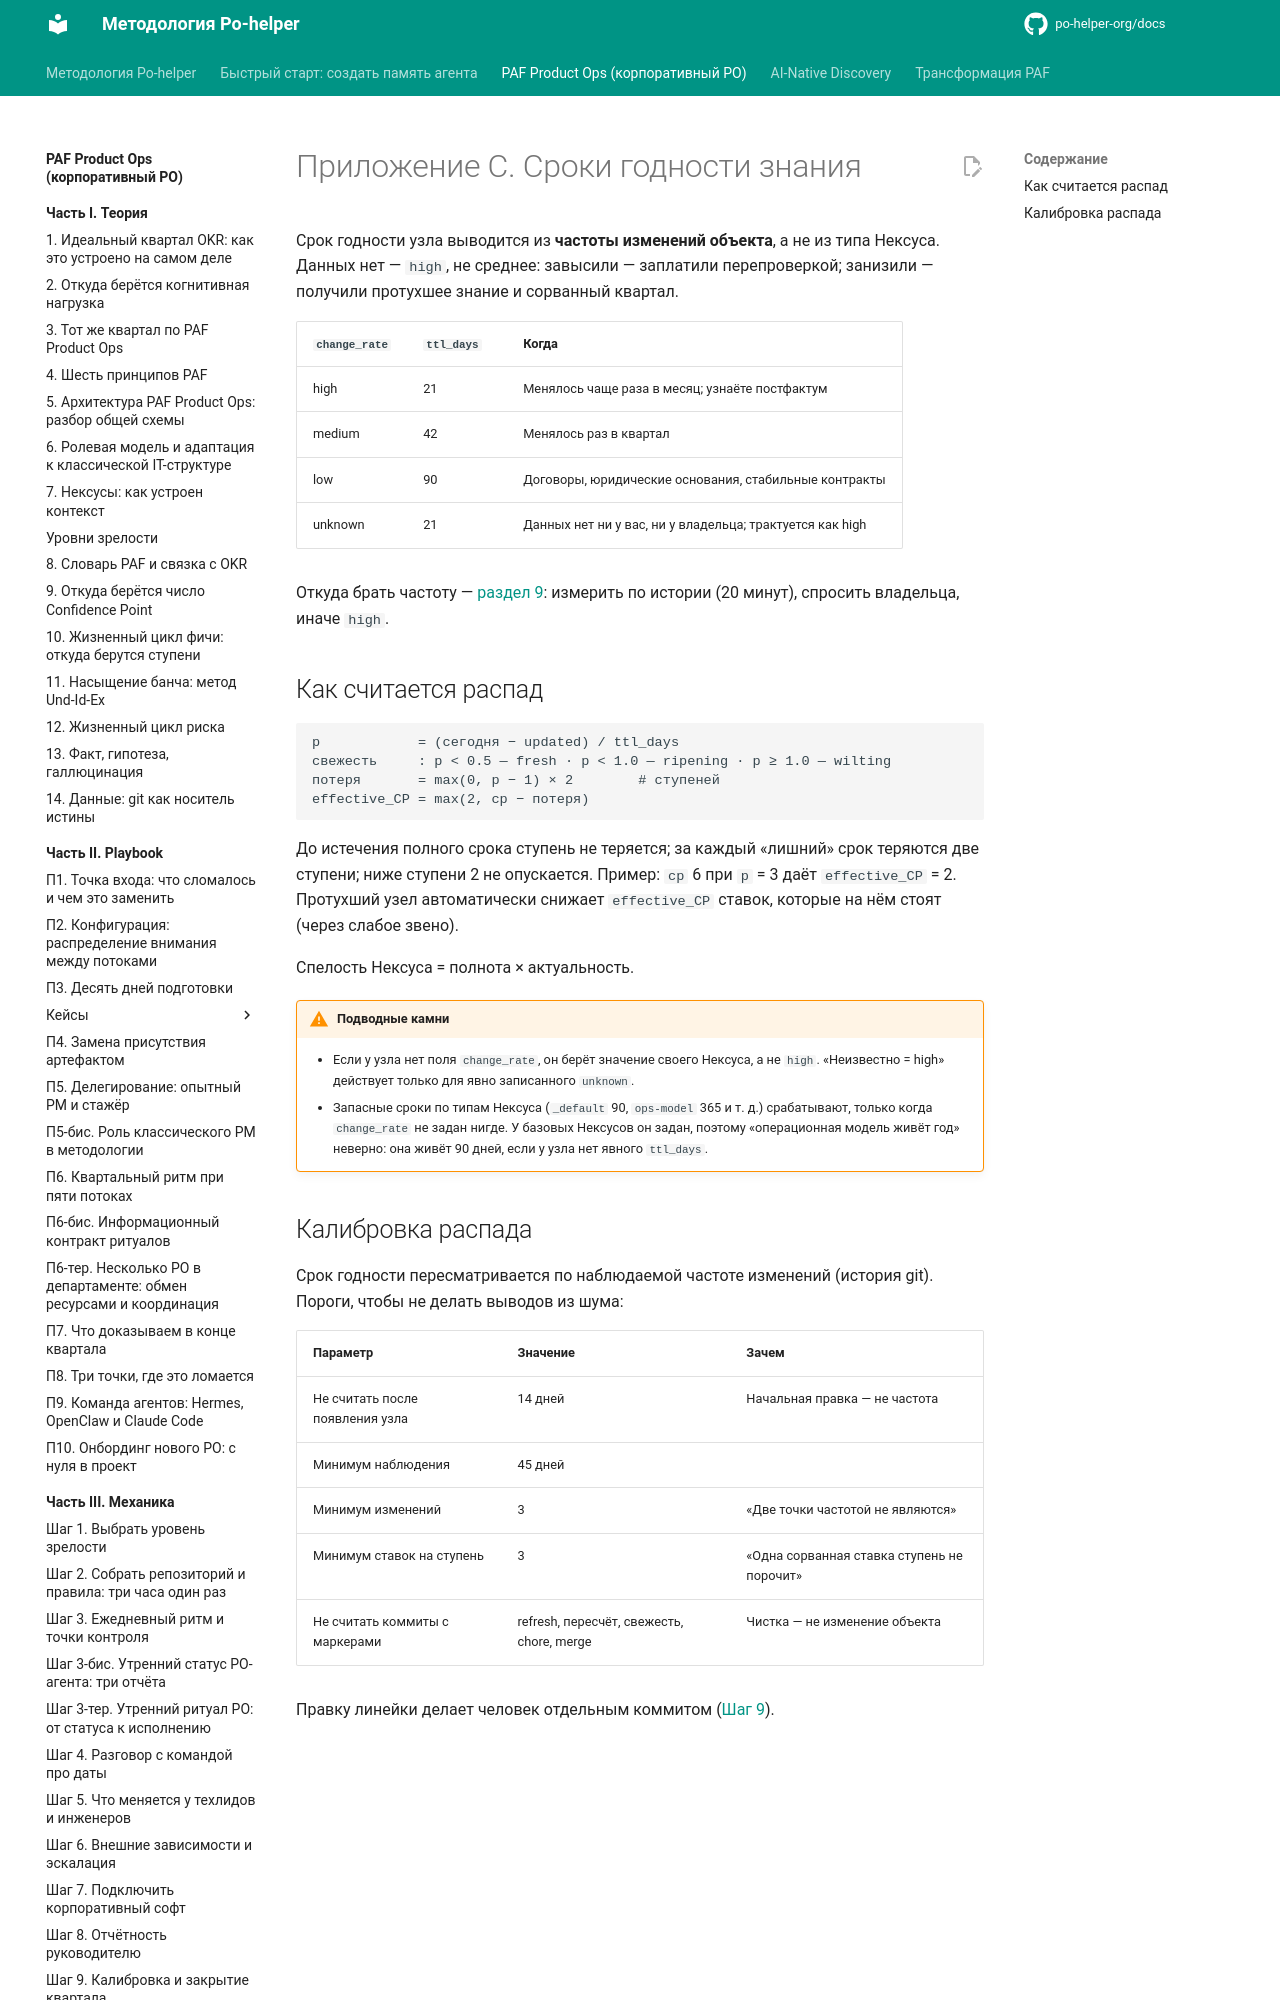

repository: po-helper-org/docs · page: paf-product-ops/appendix/decay/index.html · generator: mkdocs

# Приложение C. Сроки годности знания

Срок годности узла выводится из **частоты изменений объекта**, а не из типа Нексуса. Данных нет — `high`, не среднее: завысили — заплатили перепроверкой; занизили — получили протухшее знание и сорванный квартал.

| `change_rate` | `ttl_days` | Когда |
|---|---|---|
| high | 21 | Менялось чаще раза в месяц; узнаёте постфактум |
| medium | 42 | Менялось раз в квартал |
| low | 90 | Договоры, юридические основания, стабильные контракты |
| unknown | 21 | Данных нет ни у вас, ни у владельца; трактуется как high |

Откуда брать частоту — [раздел 9](../theory/confidence-points.md): измерить по истории (20 минут), спросить владельца, иначе `high`.
